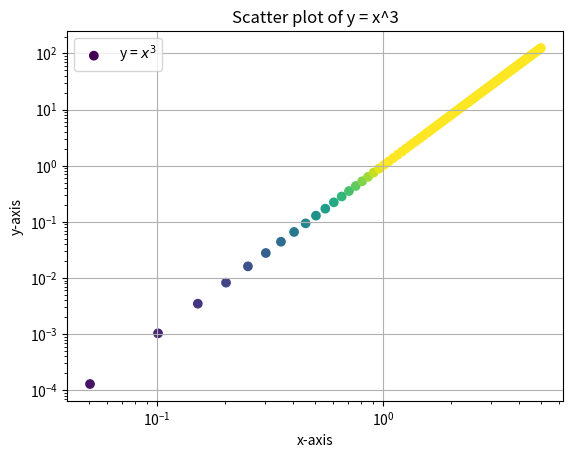

The script that saved this image:
import numpy as np
import matplotlib.pyplot as plt

x = np.linspace(0, 5, 100)
y = x**3

cmap = plt.get_cmap('viridis')

plt.scatter(x, y, c=cmap(x), label='y = $x^3$')
plt.grid()
plt.legend()

plt.xscale('log')
plt.yscale('log')
plt.xlabel('x-axis')
plt.ylabel('y-axis')
plt.title('Scatter plot of y = x^3')

plt.show()



print('All done!')